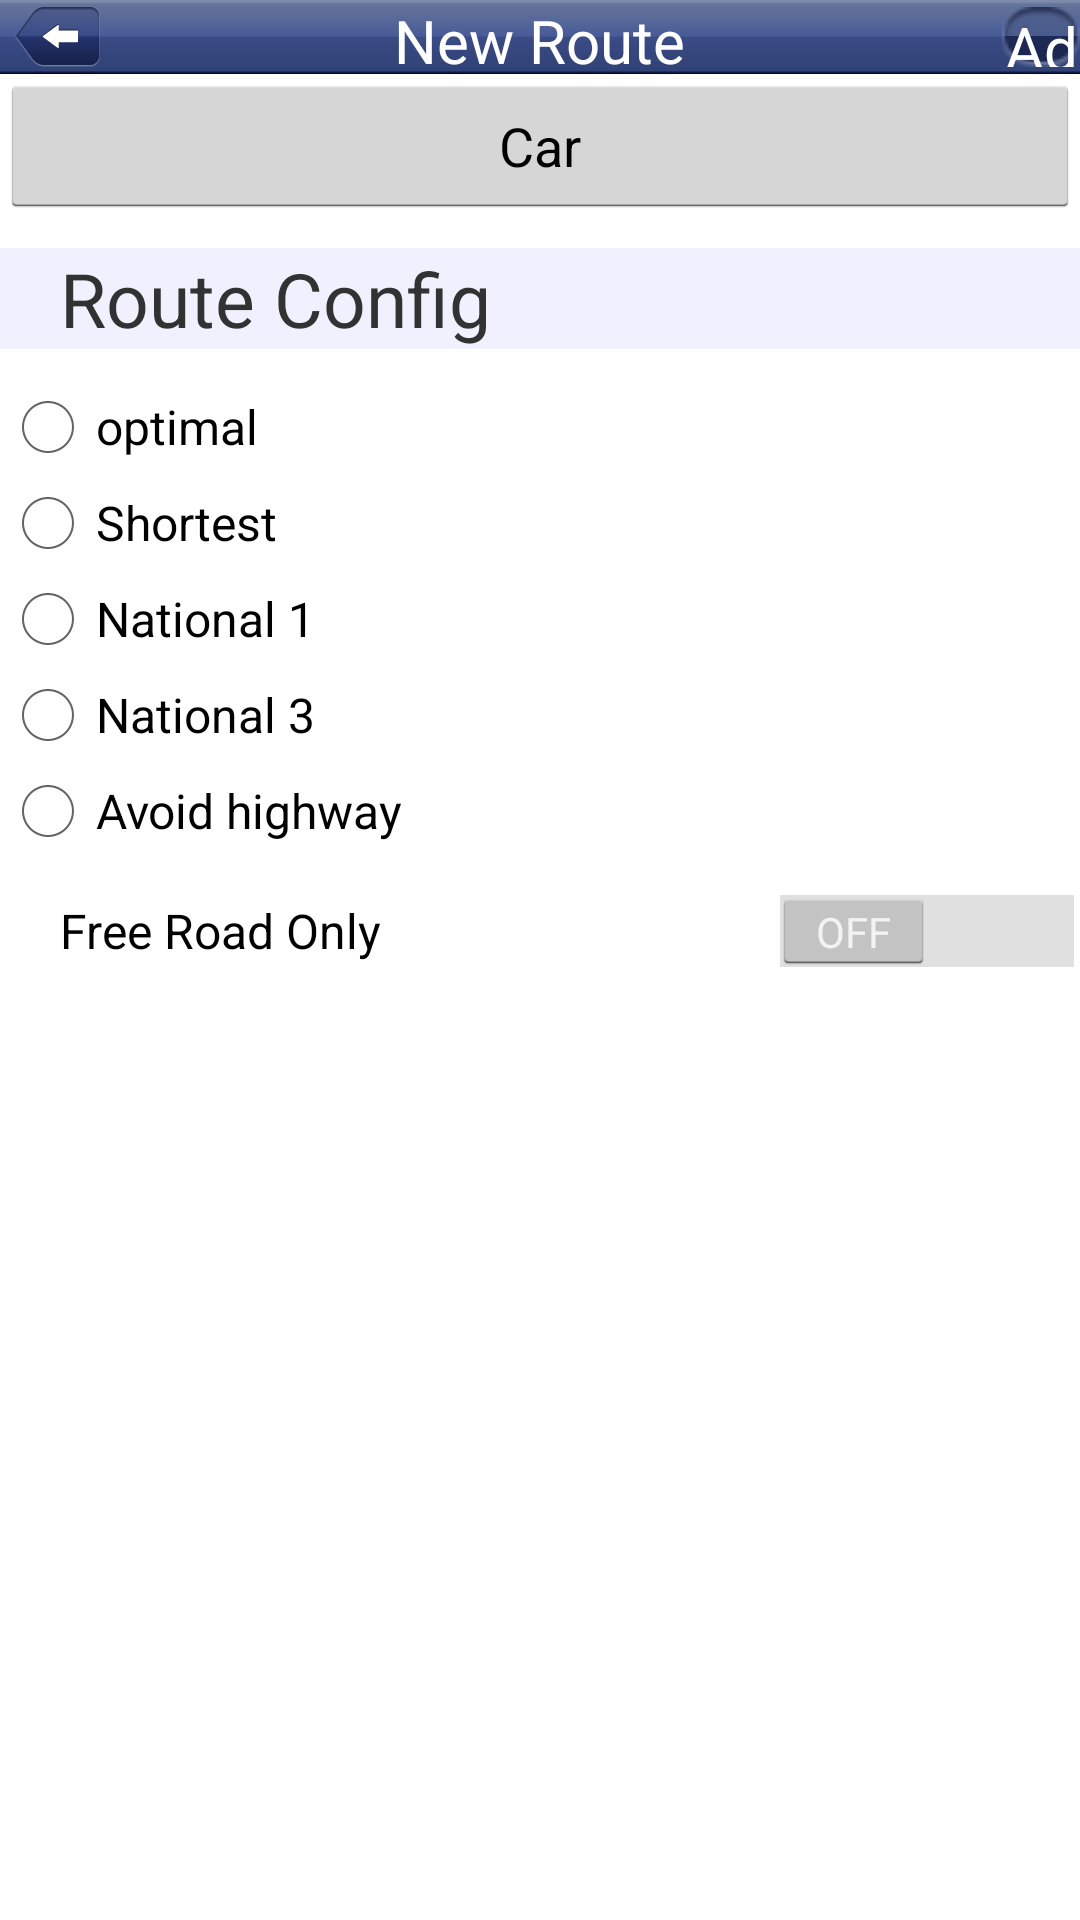

Write the Android layout XML for this screen, with the resource values it uses.
<!-- AndroidManifest.xml: application theme AppTheme -->
<!-- res/layout/activity_route_config.xml -->
<LinearLayout xmlns:android="http://schemas.android.com/apk/res/android"
    xmlns:tools="http://schemas.android.com/tools"
    android:layout_width="match_parent"
    android:layout_height="match_parent"
    android:orientation="vertical"
    tools:context=".RouteConfigActivity" >
    
    <RelativeLayout
        android:id="@+id/groupRouteTitle"
        style="@style/layout_title"
        android:layout_alignParentTop="true" >

        <Button
            android:id="@+id/btnBack"
            style="@style/btn_back" />

        <TextView
            android:id="@+id/txtPNSTitle"
            style="@style/txt_title"
            android:text="New Route" />

        <Button
            android:id="@+id/buttonNewRoute"
            style="@style/btn_home"
            android:text="Add"
            android:textColor="#ffffffff"
            android:textSize="20sp" />
    </RelativeLayout>
    
    <Button
        android:id="@+id/buttonRouteCar"
        android:layout_width="match_parent"
        android:layout_height="wrap_content"
        android:text="Car" />
    
    <TextView
                android:layout_width="match_parent"
                android:layout_height="wrap_content"
                android:layout_marginTop="10dp"
                android:background="#101010ff"
                android:text="Route Config"
                android:textSize="25sp"
                android:paddingLeft="20dp" />

    <ScrollView
        android:layout_width="match_parent"
        android:layout_height="match_parent" >

        <LinearLayout
            android:layout_width="match_parent"
            android:layout_height="match_parent"
            android:orientation="vertical" >
            
            <RadioGroup
                android:id="@+id/radioGroupRouteConfig"
                android:layout_width="match_parent"
                android:layout_height="wrap_content"
                android:layout_marginTop="10dp"
                android:orientation="vertical" >
                
                <RadioButton 
                    android:id="@+id/radioOptimalRoute"
                    android:layout_width="match_parent"
                    android:layout_height="wrap_content"
                    android:text="optimal"/>
                
                <RadioButton 
                    android:id="@+id/radioShortestRoute"
                    android:layout_width="match_parent"
                    android:layout_height="wrap_content"
                    android:text="Shortest"/>
                
                <RadioButton 
                    android:id="@+id/radioNational1Route"
                    android:layout_width="match_parent"
                    android:layout_height="wrap_content"
                    android:text="National 1"/>
                
                <RadioButton 
                    android:id="@+id/radioNational3Route"
                    android:layout_width="match_parent"
                    android:layout_height="wrap_content"
                    android:text="National 3"/>
                
                <RadioButton 
                    android:id="@+id/radioAvoidHighway"
                    android:layout_width="match_parent"
                    android:layout_height="wrap_content"
                    android:text="Avoid highway"/>
                
            </RadioGroup>
            
            <Switch
                    android:id="@+id/switchOnlyFreeRoad"
                    android:layout_width="match_parent"
                    android:layout_height="wrap_content"
                    android:layout_marginTop="10dp"
                    android:paddingLeft="20dp"
                    android:text="Free Road Only" />                

        </LinearLayout>
    </ScrollView>

</LinearLayout>
<!-- resources referenced by this layout -->
<resources>
  <style name="btn_back">
  	 	<item name="android:id">@+id/btnBack</item>
  	 	<item name="android:layout_width">85px</item>
  	 	<item name="android:layout_height">60px</item>
  	 	<item name="android:layout_centerVertical">true</item>
  	 	<item name="android:layout_marginLeft">5dp</item>
  	 	<item name="android:layout_marginRight">5dp</item>
  	 	<item name="android:background">@drawable/xml_btn_topback</item>
  	</style>
  <style name="btn_home">
  	 	<item name="android:id">@+id/btnHome</item>
  	 	<item name="android:layout_width">78px</item>
  	 	<item name="android:layout_height">60px</item>
  	 	<item name="android:layout_alignParentRight">true</item>
  	 	<item name="android:layout_centerVertical">true</item>
  	 	<item name="android:background">@drawable/xml_btn_gomap</item>
  	 	<item name="android:padding">0dp</item>
  	 	<item name="android:text">Map</item>
  	 	<item name="android:textColor">@color/textcolor</item>
  	 	<item name="android:textSize">12sp</item>
  	</style>
  <style name="layout_title">
  	 	<item name="android:id">@+id/titleLayout</item>
  	 	<item name="android:layout_width">fill_parent</item>
  	 	<item name="android:layout_height">74px</item>
  	 	<item name="android:layout_alignParentLeft">true</item>
  	 	<item name="android:background">@drawable/top_back</item>
  	</style>
  <style name="txt_title">
  	 	<item name="android:id">@+id/txtPNSTitle</item>
  	 	<item name="android:layout_width">wrap_content</item>
  	 	<item name="android:layout_height">wrap_content</item>
  	 	<item name="android:layout_centerInParent">true</item>
  	 	<item name="android:textColor">#FFFFFFFF</item>
  	 	<item name="android:textSize">20sp</item>
  	</style>
  <style name="AppTheme" parent="android:Theme.Light" />
  <!-- drawable xml_btn_topback (drawable) -->
  <?xml version="1.0" encoding="utf-8"?>
  <selector xmlns:android="http://schemas.android.com/apk/res/android">
      <item android:drawable="@drawable/top_back2_on" android:state_pressed="true"/>
      <item android:drawable="@drawable/top_back2_off" android:state_pressed="false"/>
  </selector>
  <!-- drawable xml_btn_gomap (drawable) -->
  <?xml version="1.0" encoding="utf-8"?>
  <selector xmlns:android="http://schemas.android.com/apk/res/android">
      <item android:drawable="@drawable/top_gomap_on" android:state_pressed="true"/>
      <item android:drawable="@drawable/top_gomap_off" android:state_pressed="false"/>
  </selector>
  <!-- drawable top_back2_on: png bitmap (drawable, 5153 bytes) -->
  <!-- drawable top_back2_off: png bitmap (drawable, 5141 bytes) -->
</resources>
